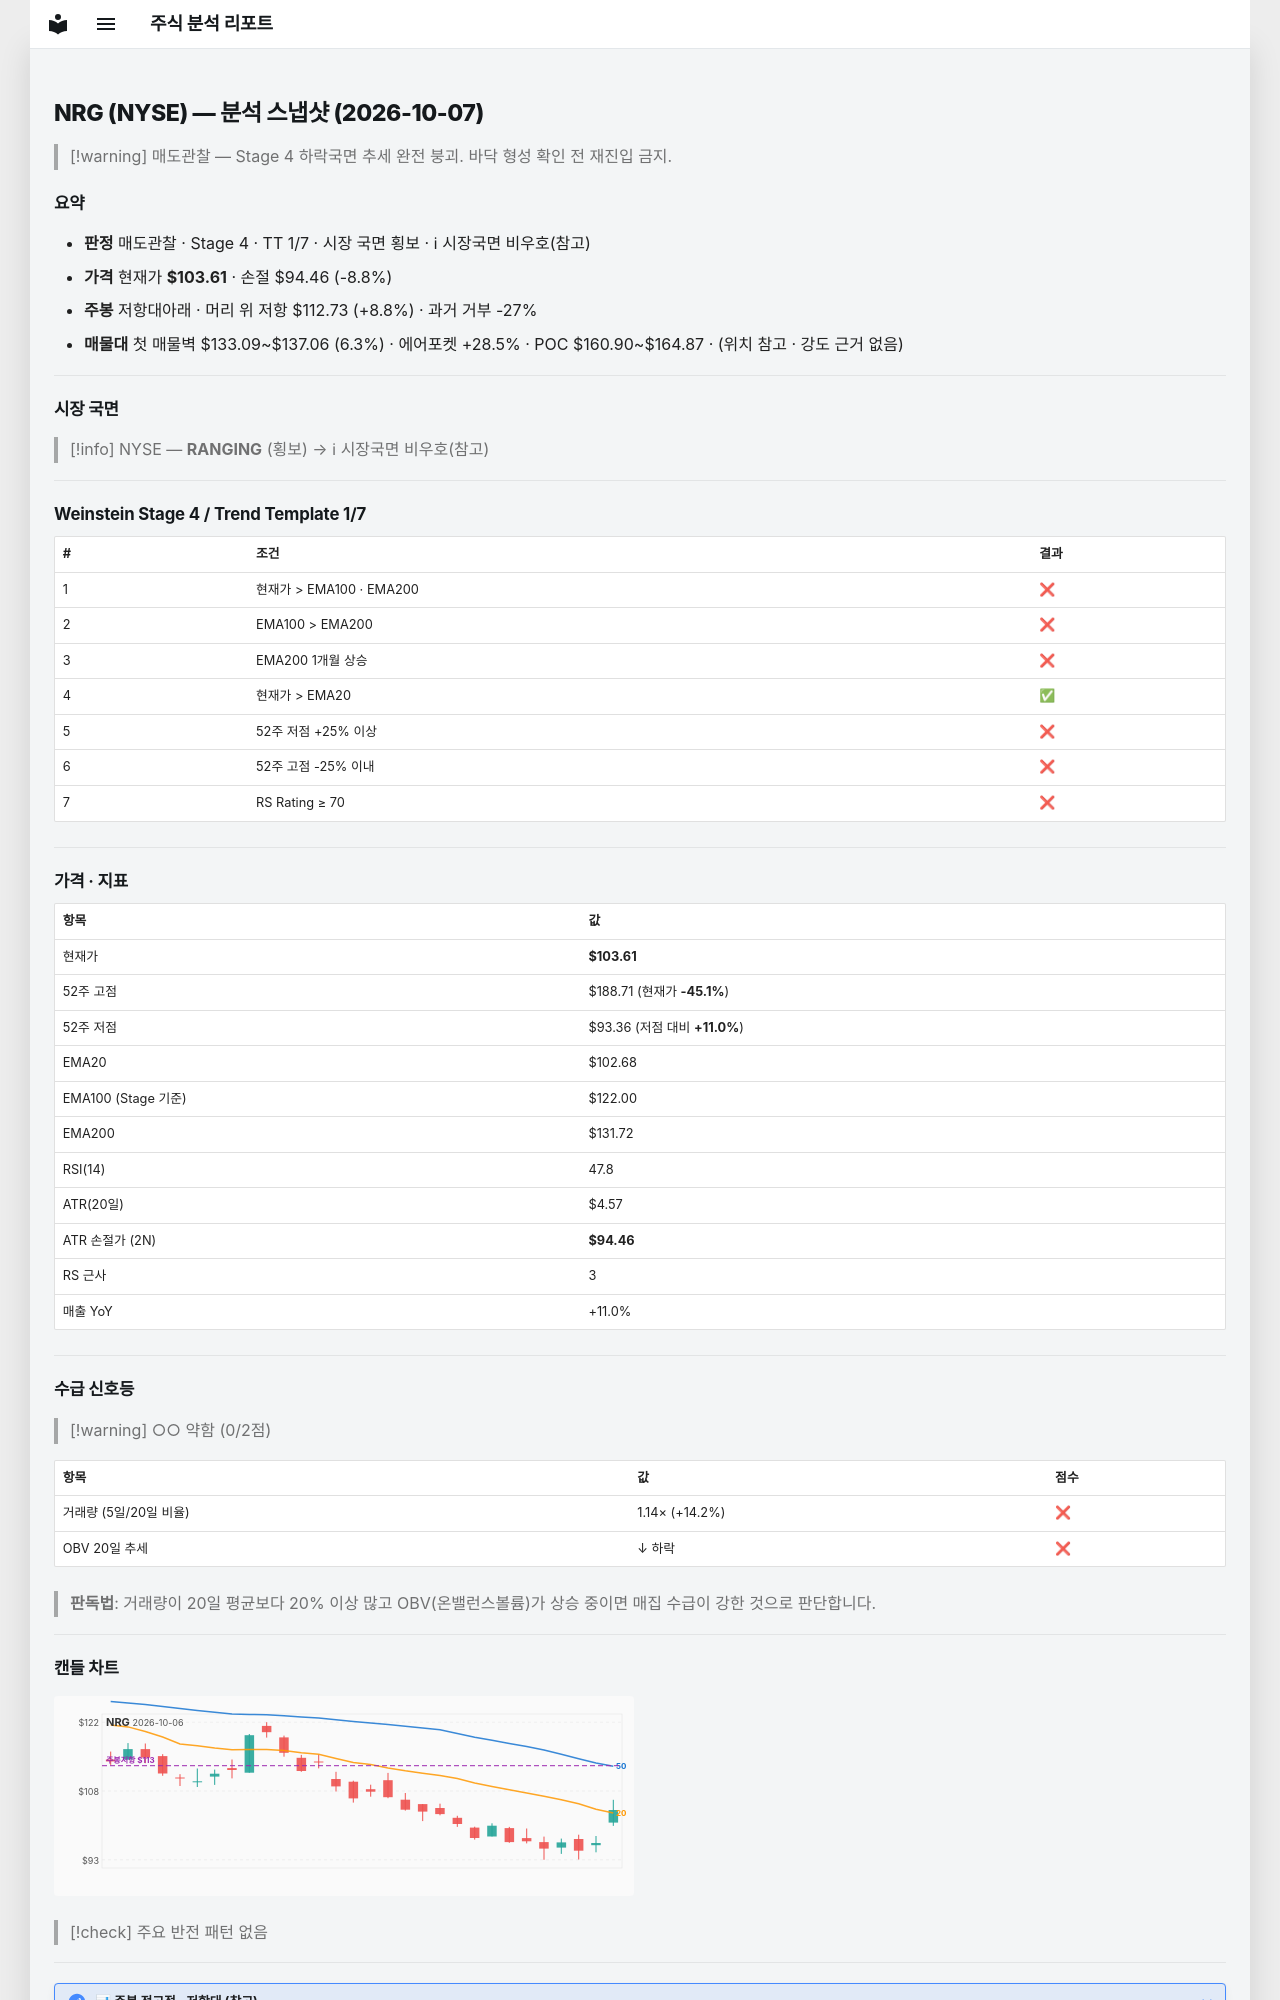

repository: soloandco/stock-reports · page: snapshots/NRG-2026-10-07/index.html · generator: mkdocs

---
type: analysis-snapshot
title: NRG 분석 스냅샷
ticker: NRG
market: NYSE
created: 2026-10-07
updated: 2026-10-07
bar-date: 2026-10-06
verdict: 매도관찰
real-rr: 1.00
sma50-gap-pct: 0.9
weekly-position: 저항대아래
weekly-overhead-price: 112.73
weekly-overhead-pct: 8.8
stage: 4
trend-template-score: 1
tt-max: 7
ma-set: ema-20-100-200
price: 103.6050033569336
stop-price: 94.46180050800392
market-regime: RANGING
supply-demand-score: 0/2
supply-demand-label: 약함
status: tracking
tags:
  - stock-agent
  - watchlist
  - NRG
  - analysis
related:
  - "[[analysis-template]]"
---

# NRG (NYSE) — 분석 스냅샷 (2026-10-07)

> [!warning] 매도관찰 — Stage 4 하락국면
> 추세 완전 붕괴. 바닥 형성 확인 전 재진입 금지.

## 요약

- **판정** 매도관찰 · Stage 4 · TT 1/7 · 시장 국면 횡보 · ℹ 시장국면 비우호(참고)
- **가격** 현재가 **$103.61** · 손절 $94.46 (-8.8%)
- **주봉** 저항대아래 · 머리 위 저항 $112.73 (+8.8%) · 과거 거부 -27%
- **매물대** 첫 매물벽 $133.09~$137.06 (6.3%) · 에어포켓 +28.5% · POC $160.90~$164.87 · (위치 참고 · 강도 근거 없음)

---

## 시장 국면

> [!info] NYSE — **RANGING** (횡보) → ℹ 시장국면 비우호(참고)

---

## Weinstein Stage 4 / Trend Template 1/7

| # | 조건 | 결과 |
|---|------|------|
| 1 | 현재가 > EMA100 · EMA200 | ❌ |
| 2 | EMA100 > EMA200 | ❌ |
| 3 | EMA200 1개월 상승 | ❌ |
| 4 | 현재가 > EMA20 | ✅ |
| 5 | 52주 저점 +25% 이상 | ❌ |
| 6 | 52주 고점 -25% 이내 | ❌ |
| 7 | RS Rating ≥ 70 | ❌ |

---

## 가격 · 지표

| 항목 | 값 |
|------|---|
| 현재가 | **$103.61** |
| 52주 고점 | $188.71 (현재가 **-45.1%**) |
| 52주 저점 | $93.36 (저점 대비 **+11.0%**) |
| EMA20 | $102.68 |
| EMA100 (Stage 기준) | $122.00 |
| EMA200 | $131.72 |
| RSI(14) | 47.8 |
| ATR(20일) | $4.57 |
| ATR 손절가 (2N) | **$94.46** |
| RS 근사 | 3 |
| 매출 YoY | +11.0% |

---
## 수급 신호등

> [!warning] ○○ 약함 (0/2점)

| 항목 | 값 | 점수 |
|------|------|------|
| 거래량 (5일/20일 비율) | 1.14× (+14.2%) | ❌ |
| OBV 20일 추세 | ↓ 하락 | ❌ |

> **판독법**: 거래량이 20일 평균보다 20% 이상 많고 OBV(온밸런스볼륨)가 상승 중이면 매집 수급이 강한 것으로 판단합니다.

---
